Dataset: OneboardShapeDataset (GitHub, timonharz/OneboardShapeDataset). Classes: ellipse, line, parallelogram, pentagon, rectangle, trapezoid.

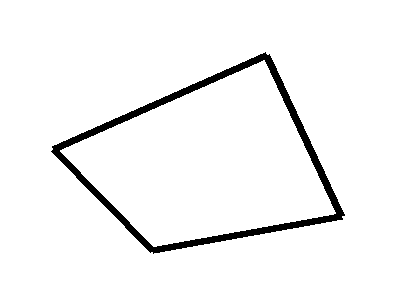
Label: parallelogram

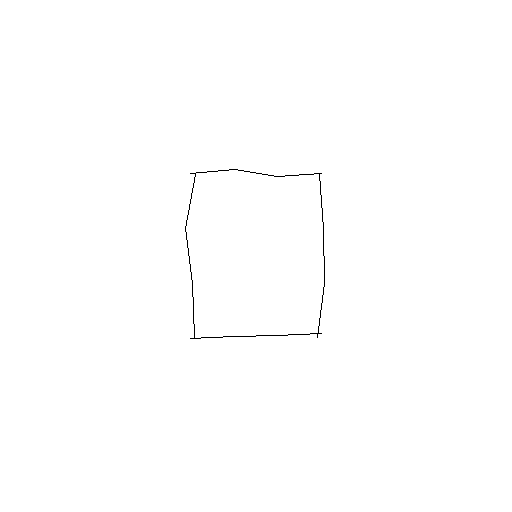
Label: rectangle

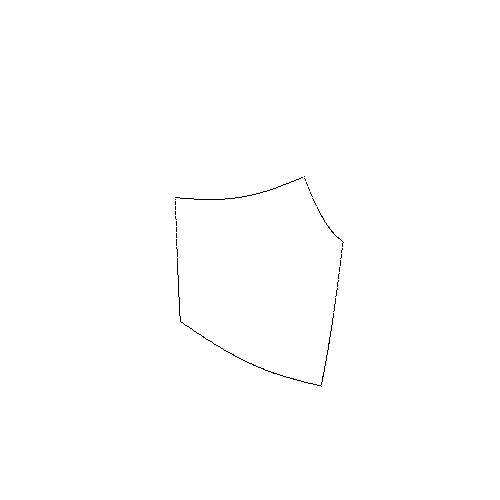
Label: pentagon

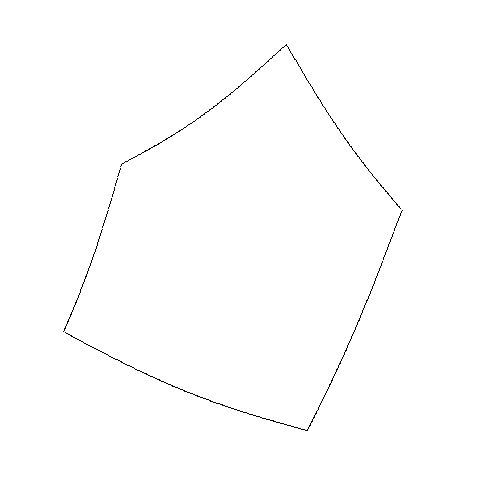
Label: pentagon

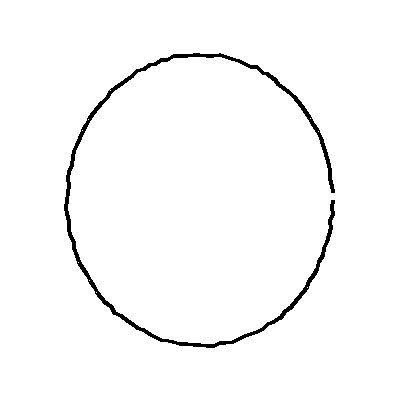
Label: ellipse

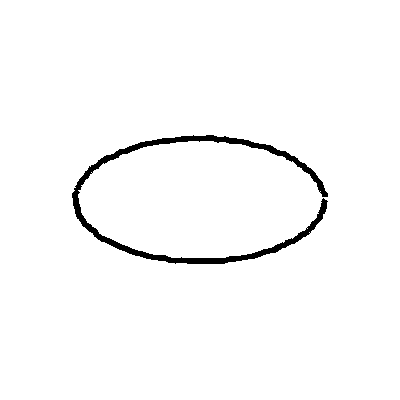
Label: ellipse
